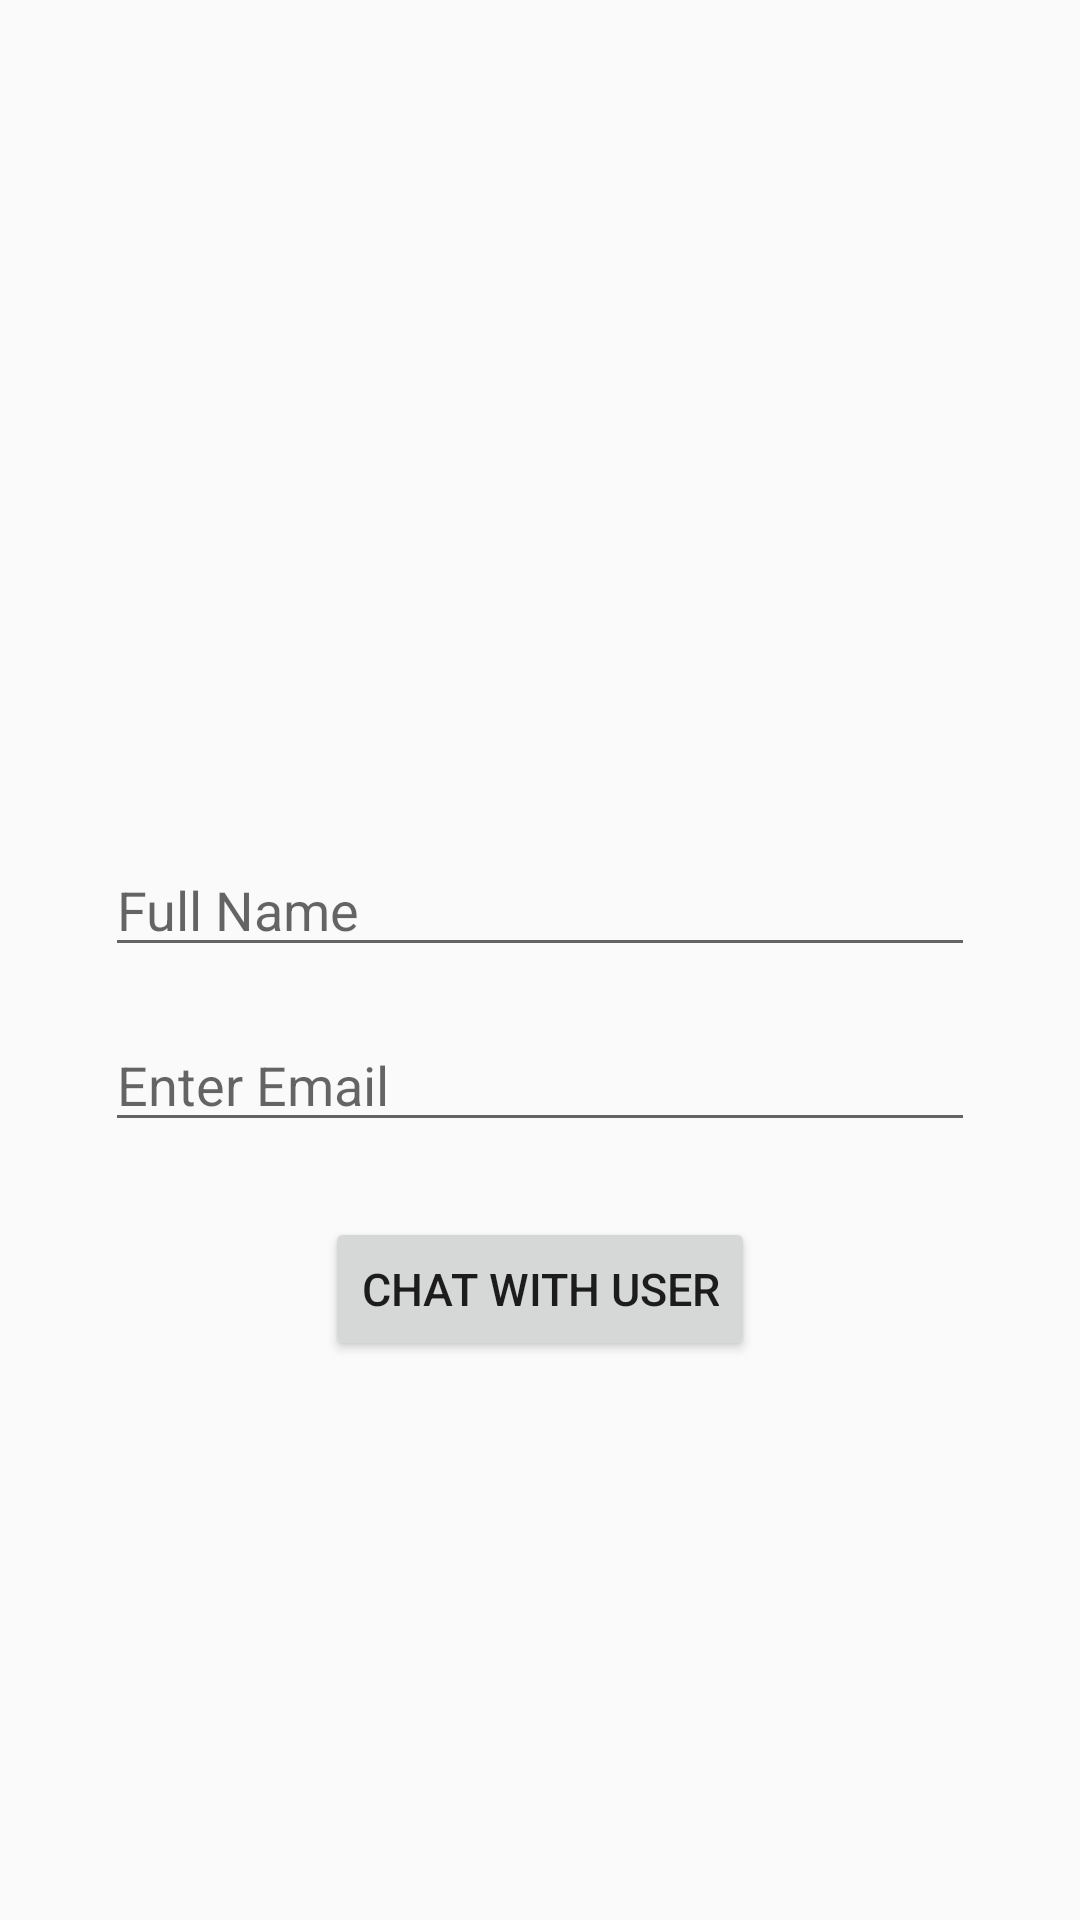

Write the Android layout XML for this screen, with the resource values it uses.
<!-- AndroidManifest.xml: application theme Theme.VipsQuoraApp -->
<!-- res/layout/activity_show_user_profile.xml -->
<?xml version="1.0" encoding="utf-8"?>
<androidx.constraintlayout.widget.ConstraintLayout xmlns:android="http://schemas.android.com/apk/res/android"
    xmlns:app="http://schemas.android.com/apk/res-auto"
    xmlns:tools="http://schemas.android.com/tools"
    android:layout_width="match_parent"
    android:layout_height="match_parent"
    tools:context=".ProfileInfo.ShowUserProfile">


    <ImageView
        android:id="@+id/userImageShowProfile"
        android:layout_width="175dp"
        android:layout_height="175dp"
        android:layout_marginTop="66dp"
        app:layout_constraintEnd_toEndOf="parent"
        app:layout_constraintStart_toStartOf="parent"
        app:layout_constraintTop_toTopOf="parent"
        tools:srcCompat="@tools:sample/avatars" />

    <EditText
        android:id="@+id/userNameShowProfile"
        android:layout_width="0dp"
        android:layout_height="wrap_content"
        android:layout_marginStart="35dp"
        android:layout_marginTop="40dp"
        android:layout_marginEnd="35dp"
        android:clickable="false"
        android:ems="10"
        android:hint="Full Name"
        android:inputType="none"
        app:layout_constraintEnd_toEndOf="parent"
        app:layout_constraintStart_toStartOf="parent"
        app:layout_constraintTop_toBottomOf="@+id/userImageShowProfile" />

    <EditText
        android:id="@+id/userEmailShowProfile"
        android:layout_width="0dp"
        android:layout_height="wrap_content"
        android:layout_marginStart="35dp"
        android:layout_marginTop="17dp"
        android:layout_marginEnd="35dp"
        android:clickable="false"
        android:ems="10"
        android:hint="Enter Email"
        android:inputType="none"
        app:layout_constraintEnd_toEndOf="parent"
        app:layout_constraintStart_toStartOf="parent"
        app:layout_constraintTop_toBottomOf="@+id/userNameShowProfile" />

    <Button
        android:id="@+id/chatWithProfileUserButton"
        android:layout_width="wrap_content"
        android:layout_height="wrap_content"
        android:layout_marginTop="25dp"
        android:text="Chat With User"
        android:textSize="15sp"
        app:layout_constraintEnd_toEndOf="parent"
        app:layout_constraintStart_toStartOf="parent"
        app:layout_constraintTop_toBottomOf="@+id/userEmailShowProfile" />


</androidx.constraintlayout.widget.ConstraintLayout>
<!-- resources referenced by this layout -->
<resources>
  <style name="Theme.VipsQuoraApp" parent="Theme.AppCompat.Light.NoActionBar">
          
          <item name="colorPrimary">@color/purple_500</item>
          <item name="colorPrimaryVariant">@color/purple_700</item>
          <item name="colorOnPrimary">@color/white</item>
          
          <item name="colorSecondary">@color/teal_200</item>
          <item name="colorSecondaryVariant">@color/teal_700</item>
          <item name="colorOnSecondary">@color/black</item>
          
          <item name="android:statusBarColor" tools:targetApi="l">?attr/colorPrimaryVariant</item>
          
      </style>
  <!-- not gathered from this repository: default colours our renderer supplied (Android Studio template values) -->
  <color name="purple_500">#FF6200EE</color>
  <color name="purple_700">#FF3700B3</color>
  <color name="teal_200">#FF03DAC5</color>
  <color name="teal_700">#FF018786</color>
  <color name="black">#FF000000</color>
  <color name="white">#FFFFFFFF</color>
</resources>
